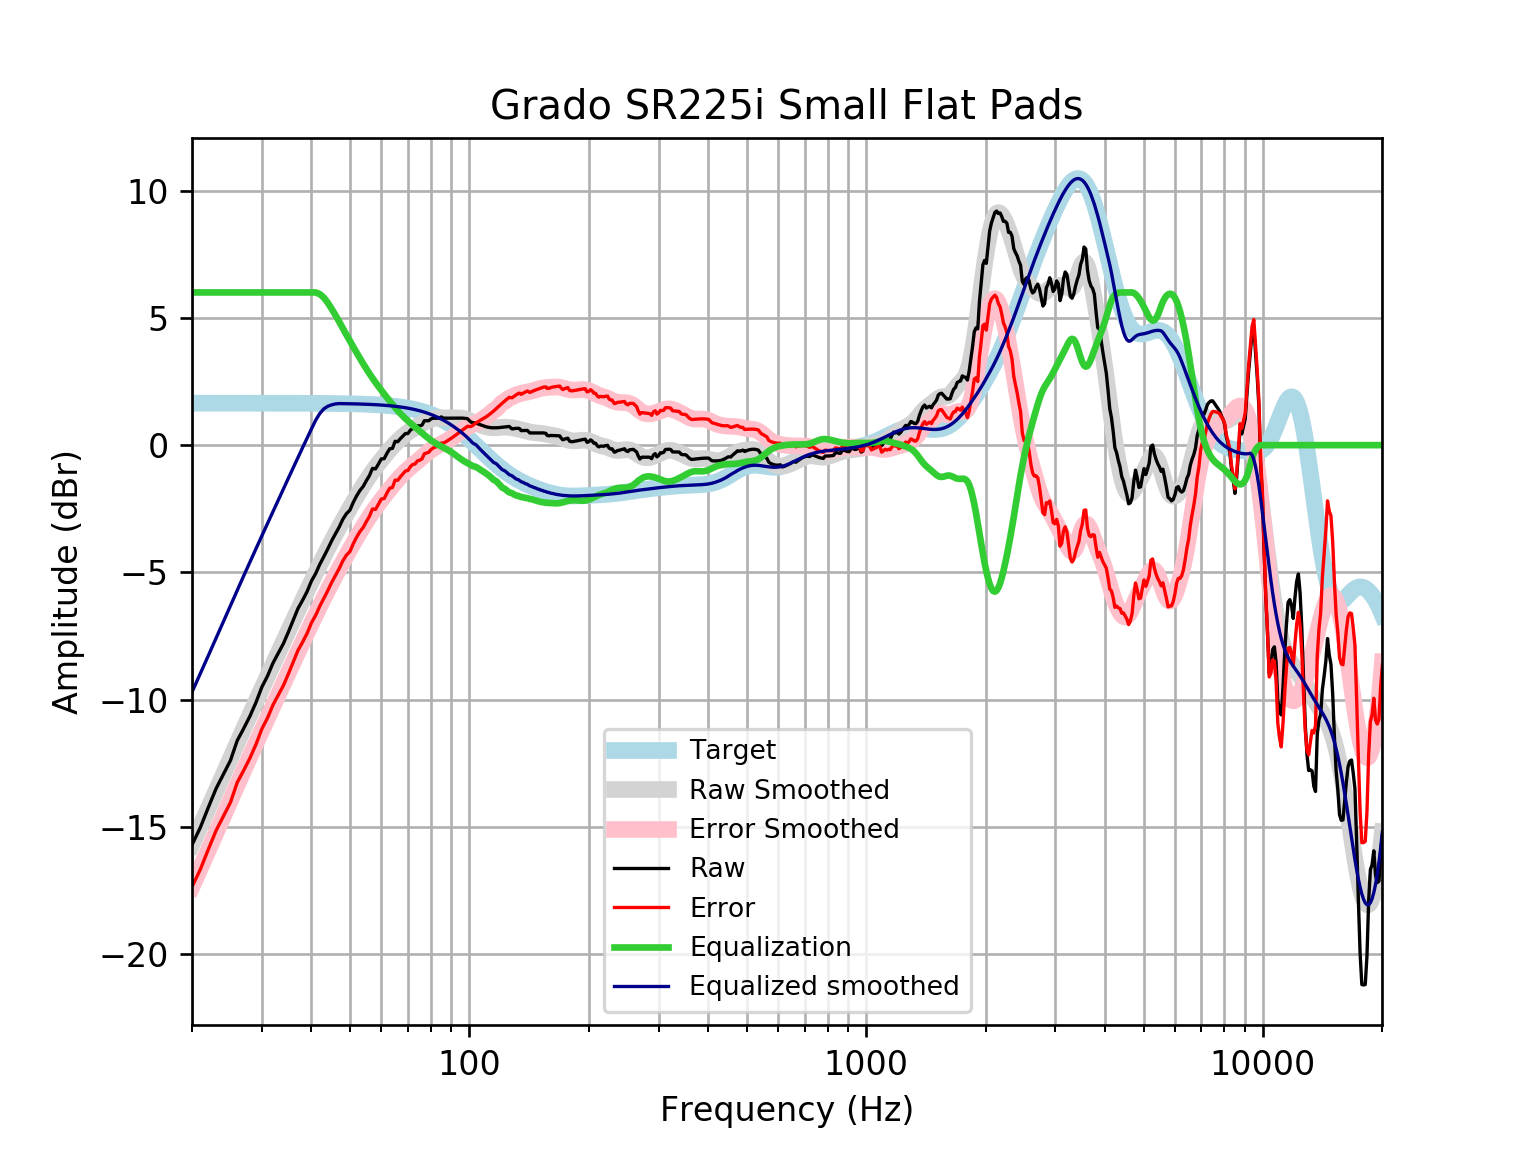

Source data for this figure (header and first rows):
frequency, raw, error, smoothed, error_smoothed, equalization, equalized_raw, equalized_smoothed, target
20, -15.71, -17.35, -15.7, -17.35, 6, -9.706, -9.704, 1.648
21, -15.02, -16.67, -14.97, -16.62, 6.0, -9.017, -8.969, 1.648
22, -14.22, -15.87, -14.26, -15.91, 6.0, -8.225, -8.261, 1.648
23, -13.49, -15.14, -13.58, -15.23, 6, -7.495, -7.58, 1.648
24, -12.93, -14.58, -12.93, -14.57, 6, -6.934, -6.927, 1.648
25, -12.39, -14.04, -12.3, -13.95, 6, -6.39, -6.302, 1.648
26, -11.61, -13.26, -11.7, -13.35, 6, -5.609, -5.705, 1.648
27, -11.13, -12.78, -11.13, -12.78, 6, -5.13, -5.133, 1.648
28, -10.64, -12.29, -10.59, -12.23, 6.0, -4.644, -4.587, 1.647
29, -10.1, -11.75, -10.06, -11.71, 6, -4.105, -4.063, 1.647
30, -9.502, -11.15, -9.56, -11.21, 6.0, -3.502, -3.56, 1.647
31, -9.071, -10.72, -9.076, -10.72, 6, -3.071, -3.076, 1.647
32, -8.56, -10.21, -8.608, -10.26, 6, -2.56, -2.608, 1.647
33, -8.168, -9.815, -8.156, -9.803, 6, -2.168, -2.156, 1.647
34, -7.794, -9.44, -7.718, -9.364, 6, -1.794, -1.718, 1.646
35, -7.336, -8.982, -7.293, -8.939, 6.0, -1.336, -1.293, 1.646
36, -6.865, -8.51, -6.881, -8.526, 6, -0.8648, -0.881, 1.645
37, -6.416, -8.061, -6.482, -8.127, 6.0, -0.4161, -0.4819, 1.645
38, -6.092, -7.737, -6.096, -7.74, 6, -0.09241, -0.0958, 1.644
39, -5.754, -7.397, -5.723, -7.367, 6, 0.2464, 0.277, 1.644
40, -5.337, -6.98, -5.364, -7.007, 6.0, 0.6627, 0.6364, 1.643
41, -5.041, -6.683, -5.018, -6.66, 6, 0.9586, 0.9824, 1.642
42, -4.678, -6.319, -4.685, -6.326, 5.934, 1.256, 1.249, 1.641
43, -4.375, -6.015, -4.365, -6.005, 5.795, 1.42, 1.429, 1.64
44, -4.07, -5.709, -4.059, -5.697, 5.588, 1.518, 1.53, 1.639
45, -3.75, -5.388, -3.765, -5.402, 5.35, 1.6, 1.585, 1.637
46, -3.478, -5.113, -3.483, -5.119, 5.103, 1.625, 1.62, 1.635
47, -3.214, -4.848, -3.214, -4.847, 4.847, 1.633, 1.634, 1.633
48, -2.909, -4.54, -2.955, -4.587, 4.587, 1.678, 1.631, 1.631
49, -2.693, -4.322, -2.707, -4.336, 4.336, 1.643, 1.629, 1.629
50, -2.555, -4.182, -2.467, -4.093, 4.093, 1.538, 1.626, 1.626
51, -2.244, -3.867, -2.235, -3.858, 3.858, 1.614, 1.623, 1.623
52, -1.991, -3.61, -2.011, -3.631, 3.631, 1.64, 1.62, 1.62
53, -1.78, -3.397, -1.795, -3.411, 3.411, 1.63, 1.616, 1.616
54, -1.625, -3.237, -1.588, -3.2, 3.2, 1.575, 1.612, 1.612
55, -1.397, -3.004, -1.393, -3, 3, 1.603, 1.607, 1.607
56, -1.195, -2.797, -1.208, -2.81, 2.81, 1.615, 1.602, 1.602
57, -0.9119, -2.508, -1.036, -2.632, 2.632, 1.72, 1.596, 1.596
58, -0.9348, -2.525, -0.8745, -2.465, 2.465, 1.53, 1.59, 1.59
59, -0.7423, -2.326, -0.7229, -2.306, 2.306, 1.564, 1.583, 1.583
60, -0.5402, -2.116, -0.5794, -2.155, 2.155, 1.615, 1.576, 1.576
61, -0.5312, -2.099, -0.4421, -2.01, 2.01, 1.479, 1.568, 1.568
62, -0.3196, -1.878, -0.3101, -1.869, 1.869, 1.549, 1.559, 1.559
63, -0.1427, -1.692, -0.183, -1.732, 1.732, 1.589, 1.549, 1.549
64, -0.1256, -1.664, -0.06145, -1.6, 1.6, 1.474, 1.538, 1.538
65, 0.1518, -1.375, 0.05351, -1.473, 1.473, 1.625, 1.527, 1.527
66, 0.134, -1.38, 0.1607, -1.354, 1.354, 1.488, 1.514, 1.514
67, 0.2547, -1.246, 0.2591, -1.242, 1.242, 1.497, 1.501, 1.501
68, 0.3553, -1.131, 0.3484, -1.138, 1.138, 1.493, 1.486, 1.486
69, 0.4559, -1.015, 0.4288, -1.042, 1.042, 1.498, 1.471, 1.471
70, 0.4559, -0.9978, 0.5014, -0.9523, 0.9523, 1.408, 1.454, 1.454
71, 0.589, -0.8465, 0.5676, -0.868, 0.868, 1.457, 1.436, 1.436
72, 0.657, -0.759, 0.6289, -0.7872, 0.7872, 1.444, 1.416, 1.416
73, 0.657, -0.7382, 0.6868, -0.7084, 0.7084, 1.365, 1.395, 1.395
74, 0.7576, -0.6154, 0.7425, -0.6305, 0.6305, 1.388, 1.373, 1.373
75, 0.7576, -0.5916, 0.7963, -0.553, 0.553, 1.311, 1.349, 1.349
76, 0.7872, -0.5368, 0.848, -0.476, 0.476, 1.263, 1.324, 1.324
77, 0.9588, -0.3385, 0.8968, -0.4004, 0.4004, 1.359, 1.297, 1.297
78, 0.9588, -0.3101, 0.9414, -0.3274, 0.3274, 1.286, 1.269, 1.269
79, 0.9587, -0.2802, 0.9806, -0.2582, 0.2582, 1.217, 1.239, 1.239
... 553 more rows
